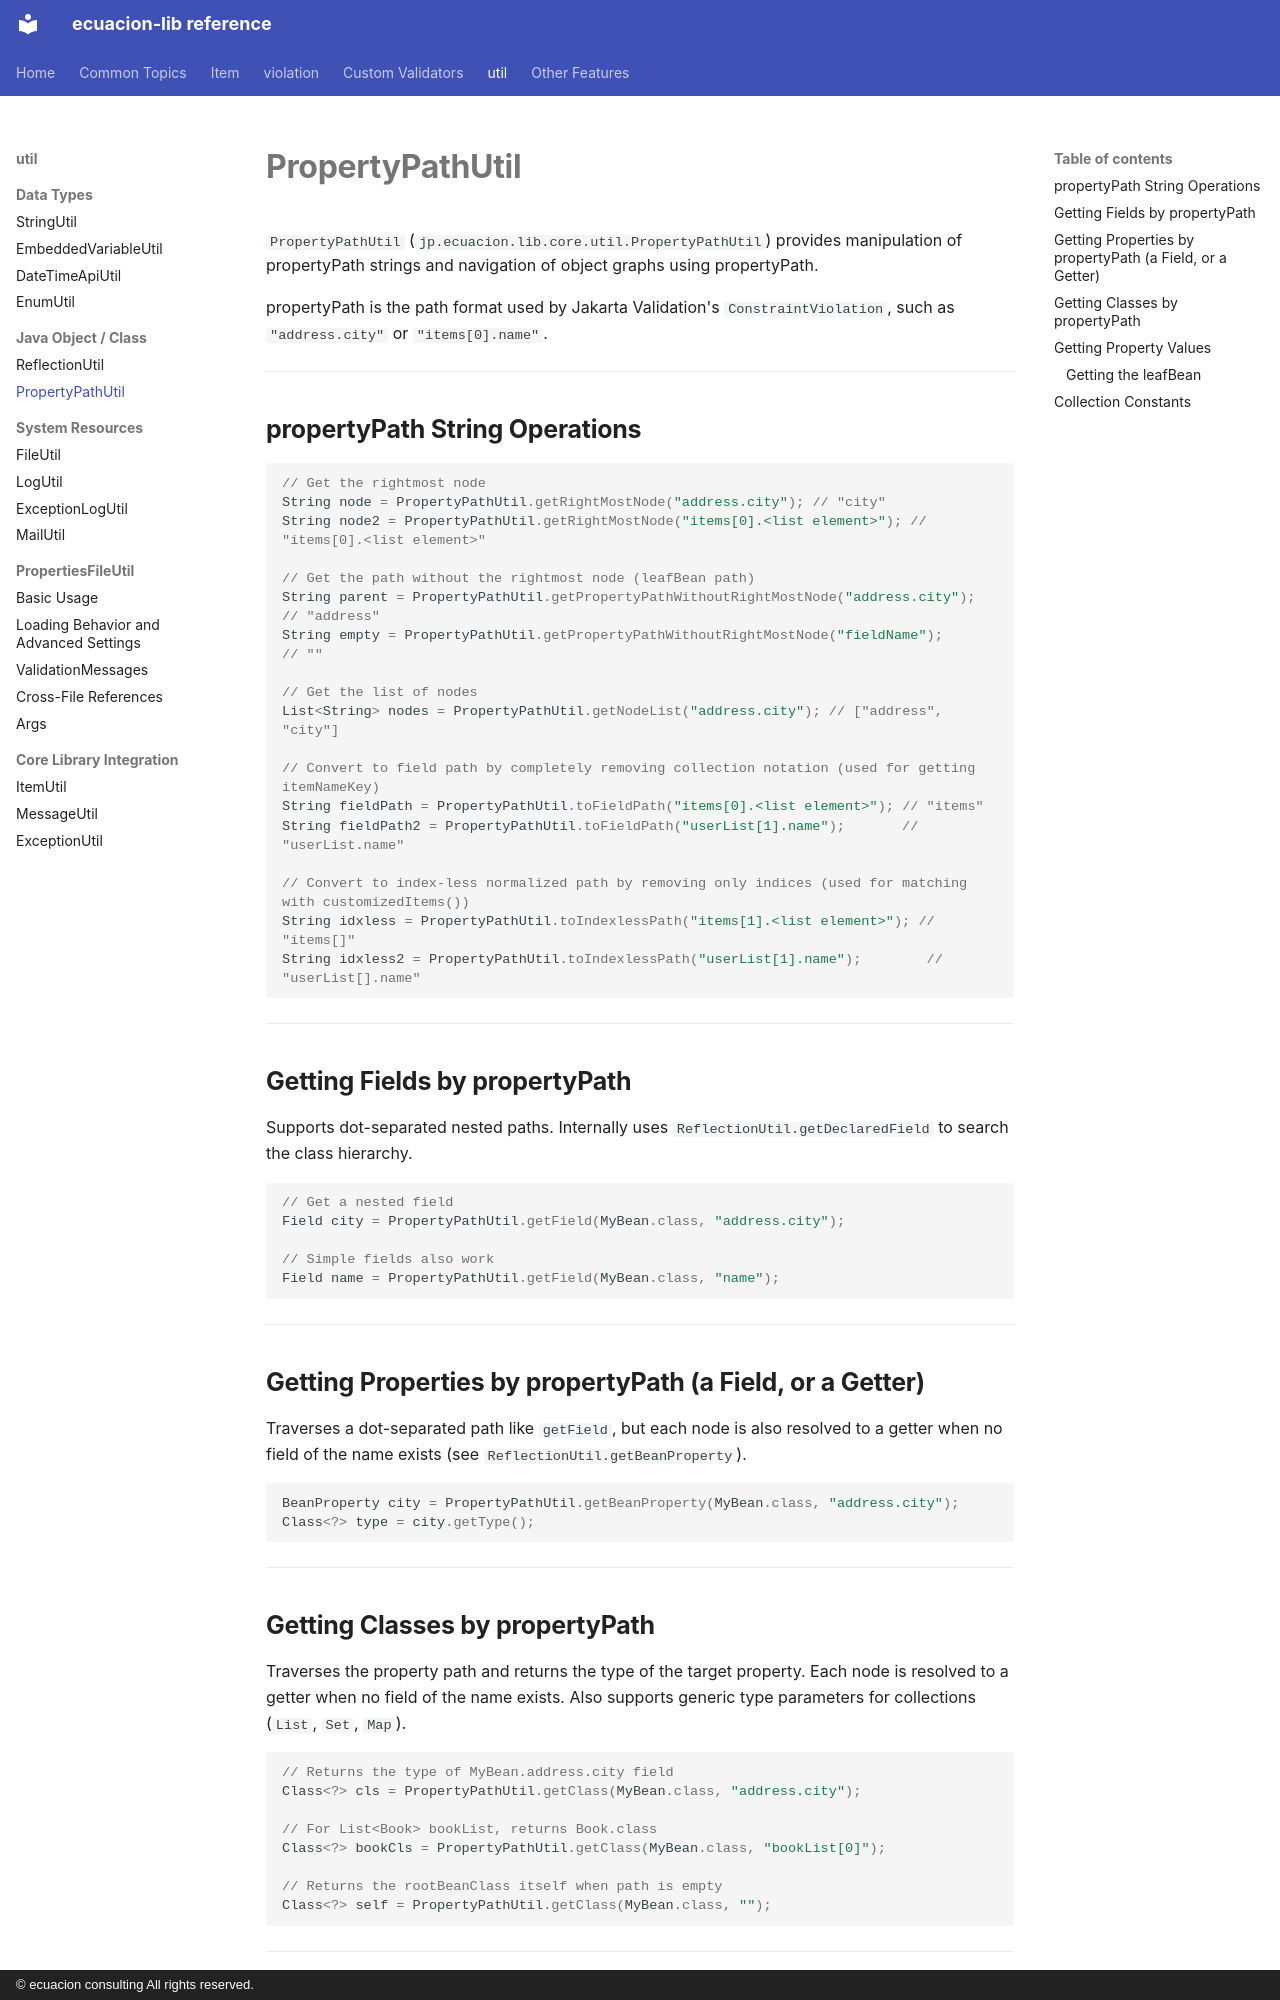

repository: ecuacion-jp/ecuacion-lib · page: util/property-path-util/index.html · generator: mkdocs · copyright: © ecuacion consulting All rights reserved.

# PropertyPathUtil

`PropertyPathUtil` (`jp.ecuacion.lib.core.util.PropertyPathUtil`) provides
manipulation of propertyPath strings and navigation of object graphs using propertyPath.

propertyPath is the path format used by Jakarta Validation's `ConstraintViolation`,
such as `"address.city"` or `"items[0].name"`.

---

## propertyPath String Operations

```java
// Get the rightmost node
String node = PropertyPathUtil.getRightMostNode("address.city"); // "city"
String node2 = PropertyPathUtil.getRightMostNode("items[0].<list element>"); // "items[0].<list element>"

// Get the path without the rightmost node (leafBean path)
String parent = PropertyPathUtil.getPropertyPathWithoutRightMostNode("address.city"); // "address"
String empty = PropertyPathUtil.getPropertyPathWithoutRightMostNode("fieldName");     // ""

// Get the list of nodes
List<String> nodes = PropertyPathUtil.getNodeList("address.city"); // ["address", "city"]

// Convert to field path by completely removing collection notation (used for getting itemNameKey)
String fieldPath = PropertyPathUtil.toFieldPath("items[0].<list element>"); // "items"
String fieldPath2 = PropertyPathUtil.toFieldPath("userList[1].name");       // "userList.name"

// Convert to index-less normalized path by removing only indices (used for matching with customizedItems())
String idxless = PropertyPathUtil.toIndexlessPath("items[1].<list element>"); // "items[]"
String idxless2 = PropertyPathUtil.toIndexlessPath("userList[1].name");        // "userList[].name"
```

---

## Getting Fields by propertyPath

Supports dot-separated nested paths.
Internally uses `ReflectionUtil.getDeclaredField` to search the class hierarchy.

```java
// Get a nested field
Field city = PropertyPathUtil.getField(MyBean.class, "address.city");

// Simple fields also work
Field name = PropertyPathUtil.getField(MyBean.class, "name");
```

---

## Getting Properties by propertyPath (a Field, or a Getter)

Traverses a dot-separated path like `getField`, but each node is also resolved to a getter when no field of the name exists
(see `ReflectionUtil.getBeanProperty`).

```java
BeanProperty city = PropertyPathUtil.getBeanProperty(MyBean.class, "address.city");
Class<?> type = city.getType();
```

---

## Getting Classes by propertyPath

Traverses the property path and returns the type of the target property.
Each node is resolved to a getter when no field of the name exists.
Also supports generic type parameters for collections (`List`, `Set`, `Map`).

```java
// Returns the type of MyBean.address.city field
Class<?> cls = PropertyPathUtil.getClass(MyBean.class, "address.city");

// For List<Book> bookList, returns Book.class
Class<?> bookCls = PropertyPathUtil.getClass(MyBean.class, "bookList[0]");

// Returns the rootBeanClass itself when path is empty
Class<?> self = PropertyPathUtil.getClass(MyBean.class, "");
```

---
